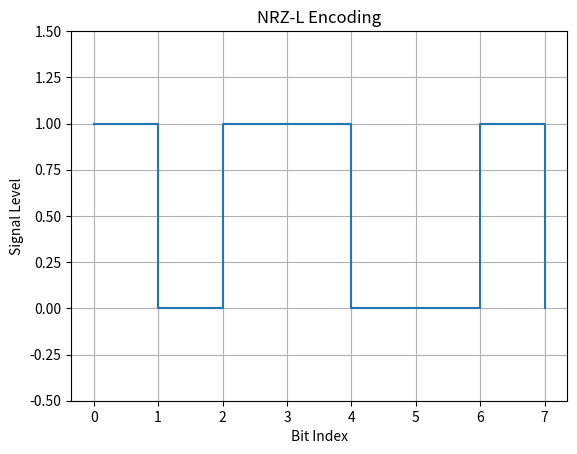

Write the Python code that produced this figure.
import matplotlib.pyplot as plt  # ✅ Make sure this import is included

def nrz_l_encode(bits):
    # 1 → High (1), 0 → Low (0)
    return [1 if bit == 1 else 0 for bit in bits]

# Input binary sequence
bits = [1, 0, 1, 1, 0, 0, 1, 0]

# Encode using NRZ-L
encoded_signal = nrz_l_encode(bits)

# Plotting
plt.step(range(len(encoded_signal)), encoded_signal, where='post')
plt.ylim(-0.5, 1.5)
plt.title("NRZ-L Encoding")
plt.xlabel("Bit Index")
plt.ylabel("Signal Level")
plt.grid(True)
plt.show()
